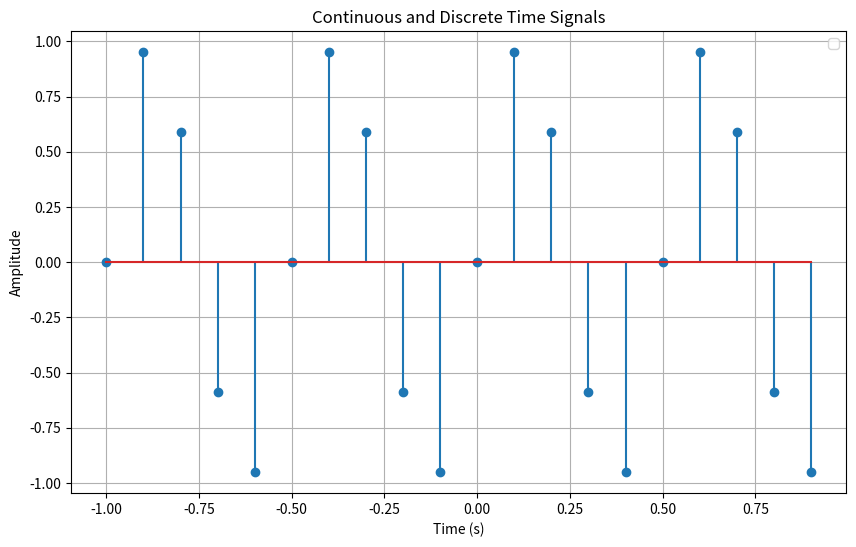

Source code (Python):
import numpy as np, matplotlib.pyplot as plt

t_min = -1
t_max = 1
num_t = 100
Fs = 10

#continuous time signal
t = np.linspace(t_min, t_max, num_t)
xt = np.sin(2 * np.pi * 2 * t)

#sampling
Ts = 1 / Fs
n = np.arange(t_min, t_max, Ts)
xn = np.sin(2 * np.pi * 2 * n)

plt.figure(figsize=(10, 6))
# plt.plot(t,xt)
plt.stem(n,xn)
plt.xlabel('Time (s)')
plt.ylabel('Amplitude')
plt.title('Continuous and Discrete Time Signals')
plt.legend()
plt.grid(True)
plt.show()